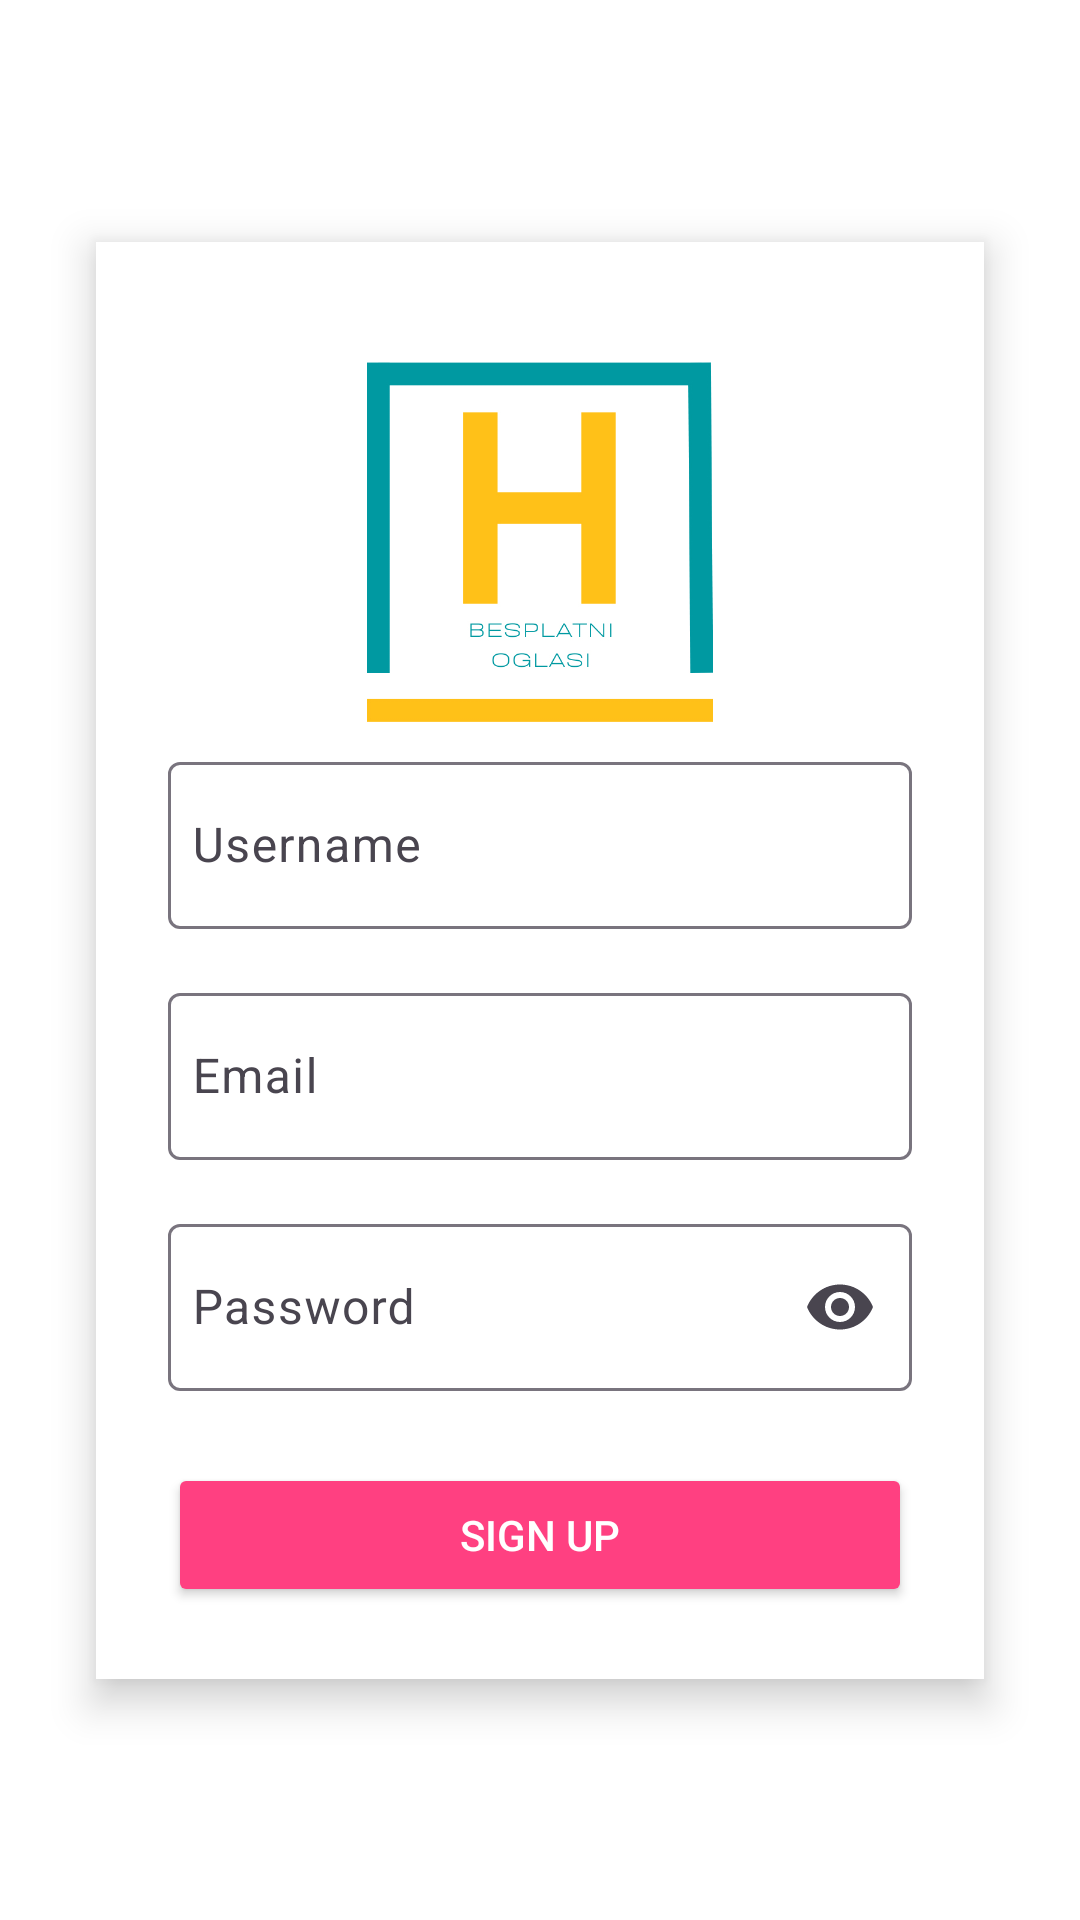

The Android layout XML behind this screen, and the referenced resources:
<!-- AndroidManifest.xml: application theme Theme.Laba5 -->
<!-- res/layout/fragment_sign_up.xml -->
<?xml version="1.0" encoding="utf-8"?>
<androidx.constraintlayout.widget.ConstraintLayout xmlns:android="http://schemas.android.com/apk/res/android"
    xmlns:app="http://schemas.android.com/apk/res-auto"
    xmlns:tools="http://schemas.android.com/tools"
    android:layout_width="match_parent"
    android:layout_height="match_parent"
    android:background="@android:color/white"
    tools:context=".presentation.screens.SignUpFragment">

    <androidx.constraintlayout.widget.ConstraintLayout
        android:layout_width="match_parent"
        android:layout_height="wrap_content"
        android:layout_margin="32dp"
        android:background="@android:color/white"
        android:elevation="8dp"
        android:padding="24dp"
        app:layout_constraintBottom_toBottomOf="parent"
        app:layout_constraintEnd_toEndOf="parent"
        app:layout_constraintStart_toStartOf="parent"
        app:layout_constraintTop_toTopOf="parent">

        <ImageView
            android:id="@+id/featureImage"
            android:layout_width="120dp"
            android:layout_height="120dp"
            android:layout_marginTop="16dp"
            android:layout_marginBottom="32dp"
            android:contentDescription="@string/app_logo"
            android:src="@drawable/logo_def"
            app:layout_constraintEnd_toEndOf="parent"
            app:layout_constraintStart_toStartOf="parent"
            app:layout_constraintTop_toTopOf="parent" />

        <com.google.android.material.textfield.TextInputLayout
            android:id="@+id/usernameTextInputLayout"
            android:layout_width="0dp"
            android:layout_height="wrap_content"
            android:layout_marginTop="8dp"
            android:hint="Username"
            app:endIconMode="clear_text"
            app:layout_constraintEnd_toEndOf="parent"
            app:layout_constraintStart_toStartOf="parent"
            app:layout_constraintTop_toBottomOf="@id/featureImage">

            <com.google.android.material.textfield.TextInputEditText
                android:id="@+id/usernameEditText"
                android:layout_width="match_parent"
                android:layout_height="wrap_content"
                android:layout_gravity="center_vertical"
                android:drawablePadding="12dp"
                android:inputType="textPersonName"
                android:paddingStart="8dp" />
        </com.google.android.material.textfield.TextInputLayout>

        <com.google.android.material.textfield.TextInputLayout
            android:id="@+id/emailTextInputLayout"
            android:layout_width="0dp"
            android:layout_height="wrap_content"
            android:layout_marginTop="16dp"
            android:hint="Email"
            app:endIconMode="clear_text"
            app:layout_constraintEnd_toEndOf="parent"
            app:layout_constraintStart_toStartOf="parent"
            app:layout_constraintTop_toBottomOf="@id/usernameTextInputLayout">

            <com.google.android.material.textfield.TextInputEditText
                android:id="@+id/emailEditText"
                android:layout_width="match_parent"
                android:layout_height="wrap_content"
                android:drawablePadding="12dp"
                android:inputType="textEmailAddress"
                android:paddingStart="8dp" />
        </com.google.android.material.textfield.TextInputLayout>

        <com.google.android.material.textfield.TextInputLayout
            android:id="@+id/passwordTextInputLayout"
            android:layout_width="0dp"
            android:layout_height="wrap_content"
            android:layout_marginTop="16dp"
            android:hint="Password"
            app:endIconMode="password_toggle"
            app:layout_constraintEnd_toEndOf="parent"
            app:layout_constraintStart_toStartOf="parent"
            app:layout_constraintTop_toBottomOf="@id/emailTextInputLayout">

            <com.google.android.material.textfield.TextInputEditText
                android:id="@+id/passwordEditText"
                android:layout_width="match_parent"
                android:layout_height="wrap_content"
                android:inputType="textPassword"
                android:paddingStart="8dp" />
        </com.google.android.material.textfield.TextInputLayout>

        <Button
            android:id="@+id/signUpButton"
            android:layout_width="match_parent"
            android:layout_height="wrap_content"
            android:layout_marginTop="24dp"
            android:backgroundTint="#FF4081"
            android:fontFamily="sans-serif-medium"
            android:paddingTop="12dp"
            android:paddingBottom="12dp"
            android:text="@string/sign_up"
            android:textColor="@android:color/white"
            app:layout_constraintEnd_toEndOf="parent"
            app:layout_constraintStart_toStartOf="parent"
            app:layout_constraintTop_toBottomOf="@id/passwordTextInputLayout" />

    </androidx.constraintlayout.widget.ConstraintLayout>
</androidx.constraintlayout.widget.ConstraintLayout>
<!-- resources referenced by this layout -->
<resources>
  <!-- drawable logo_def: jpg bitmap (drawable, 53906 bytes) -->
  <string name="app_logo">App logo</string>
  <string name="sign_up">Sign Up</string>
  <style name="Theme.Laba5" parent="Base.Theme.MiitLabs" />
  <style name="Base.Theme.MiitLabs" parent="Theme.Material3.DayNight.NoActionBar">
  
      </style>
</resources>
